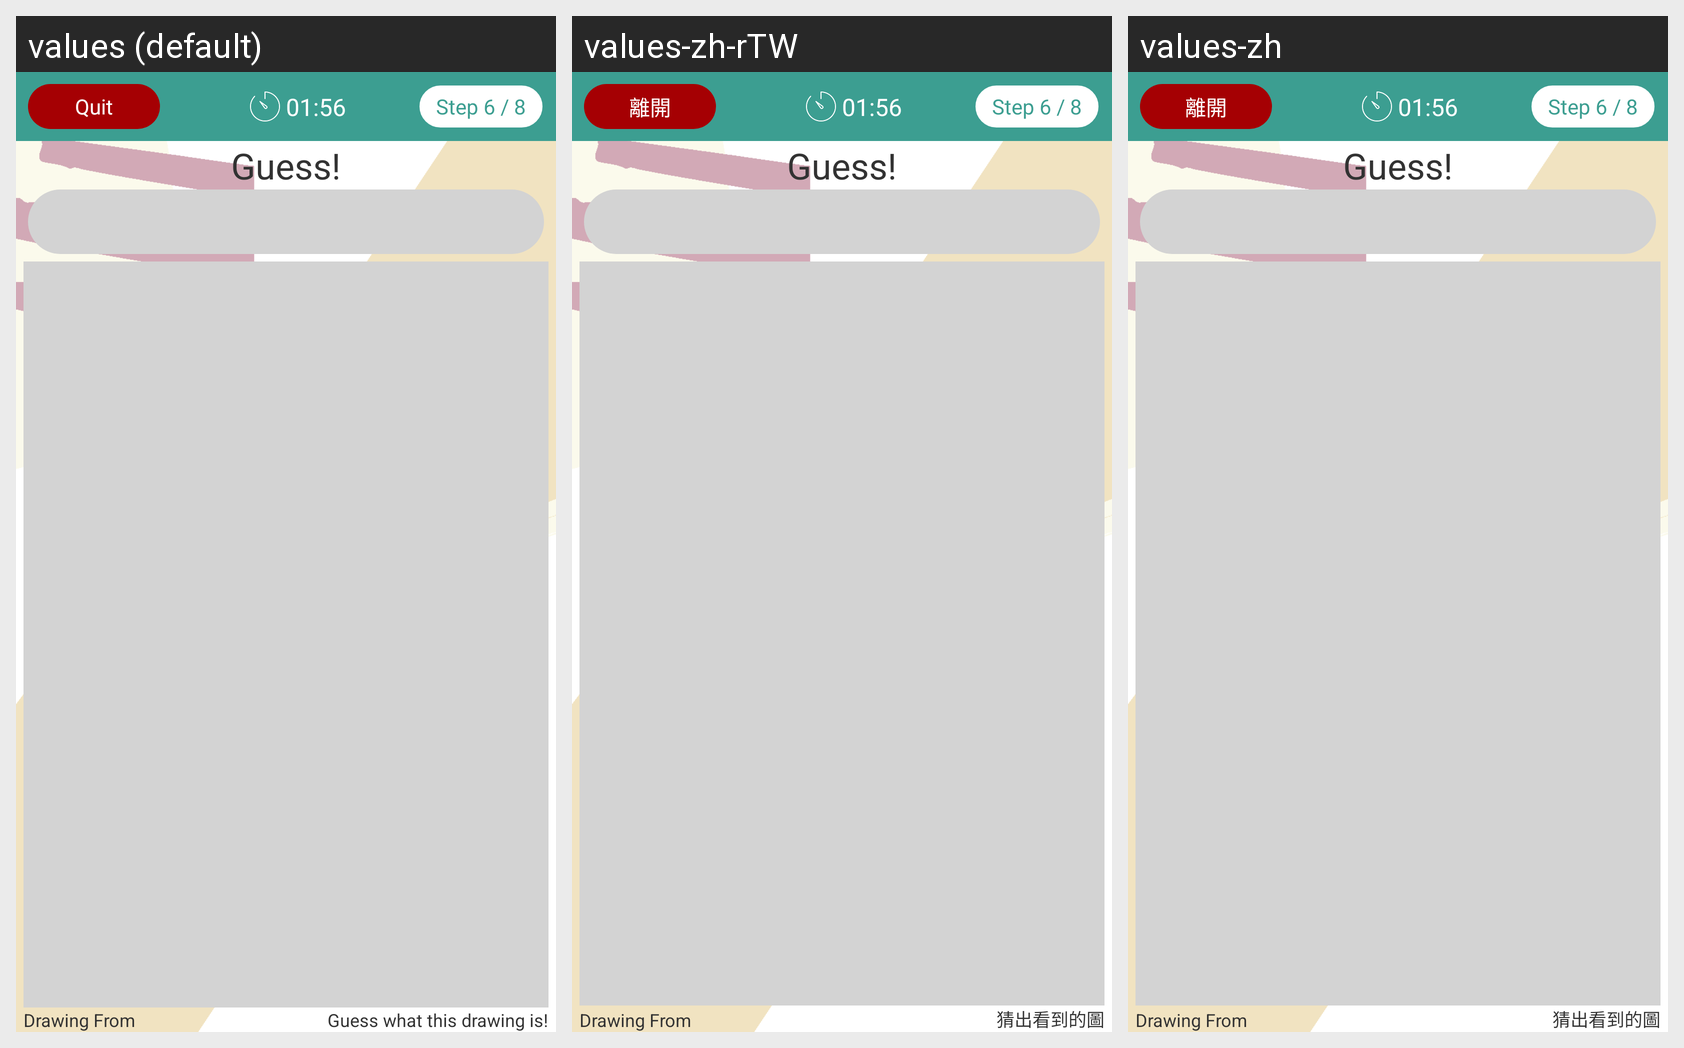

Strings drawn on this Android screen and how each of the app's shown locales translates them:
Android screen res/layout/fragment_guessing.xml rendered under 3 locales, left to right: values (default), values-zh-rTW, values-zh. Device: Nexus 5 (rendered at 1080×1920; each locale shown at half size, 540×960, under a caption strip naming it); theme SplashScreenTheme.
Strings drawn on this screen, with the default value and each locale's value (text and hints the layout hard-codes, and strings that could not be matched under every locale, appear in the picture but are not listed):

button_quit_duessing
  values: Quit
  values-zh-rTW: 離開
  values-zh: 離開

hint_game_guessing
  values: Guess what this drawing is!
  values-zh-rTW: 猜出看到的圖
  values-zh: 猜出看到的圖
